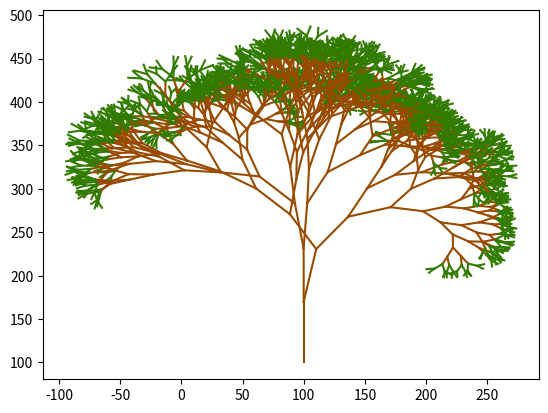

Here is the Python script that generated this plot:
import math
import random
 
from matplotlib import pyplot as plt
 
colors = ["#984b00", "#317c00"]
 
 
def random_tree(x, y, angle, length, order, total):
    if order > 0:
        x2 = x + (math.cos(math.radians(angle)) * length)
        y2 = y + (math.sin(math.radians(angle)) * length)
        color = colors[0 if order >= 3 else 1]
        plt.plot([x, x2], [y, y2], color)
 
        l_angle = random.uniform(0, 40)
        r_angle = random.uniform(0, 40)
        scaled = random.uniform(0.7, 0.9)
 
        random_tree(x2, y2, angle - l_angle, length * scaled, order - 1, total)
        random_tree(x2, y2, angle + r_angle, length * scaled, order - 1, total)
 
 
if __name__ == '__main__':
    order = 12
    random_tree(x=100, y=100,
               angle=90,
               length=70,
               order=order,
               total=order)
 
    plt.show()